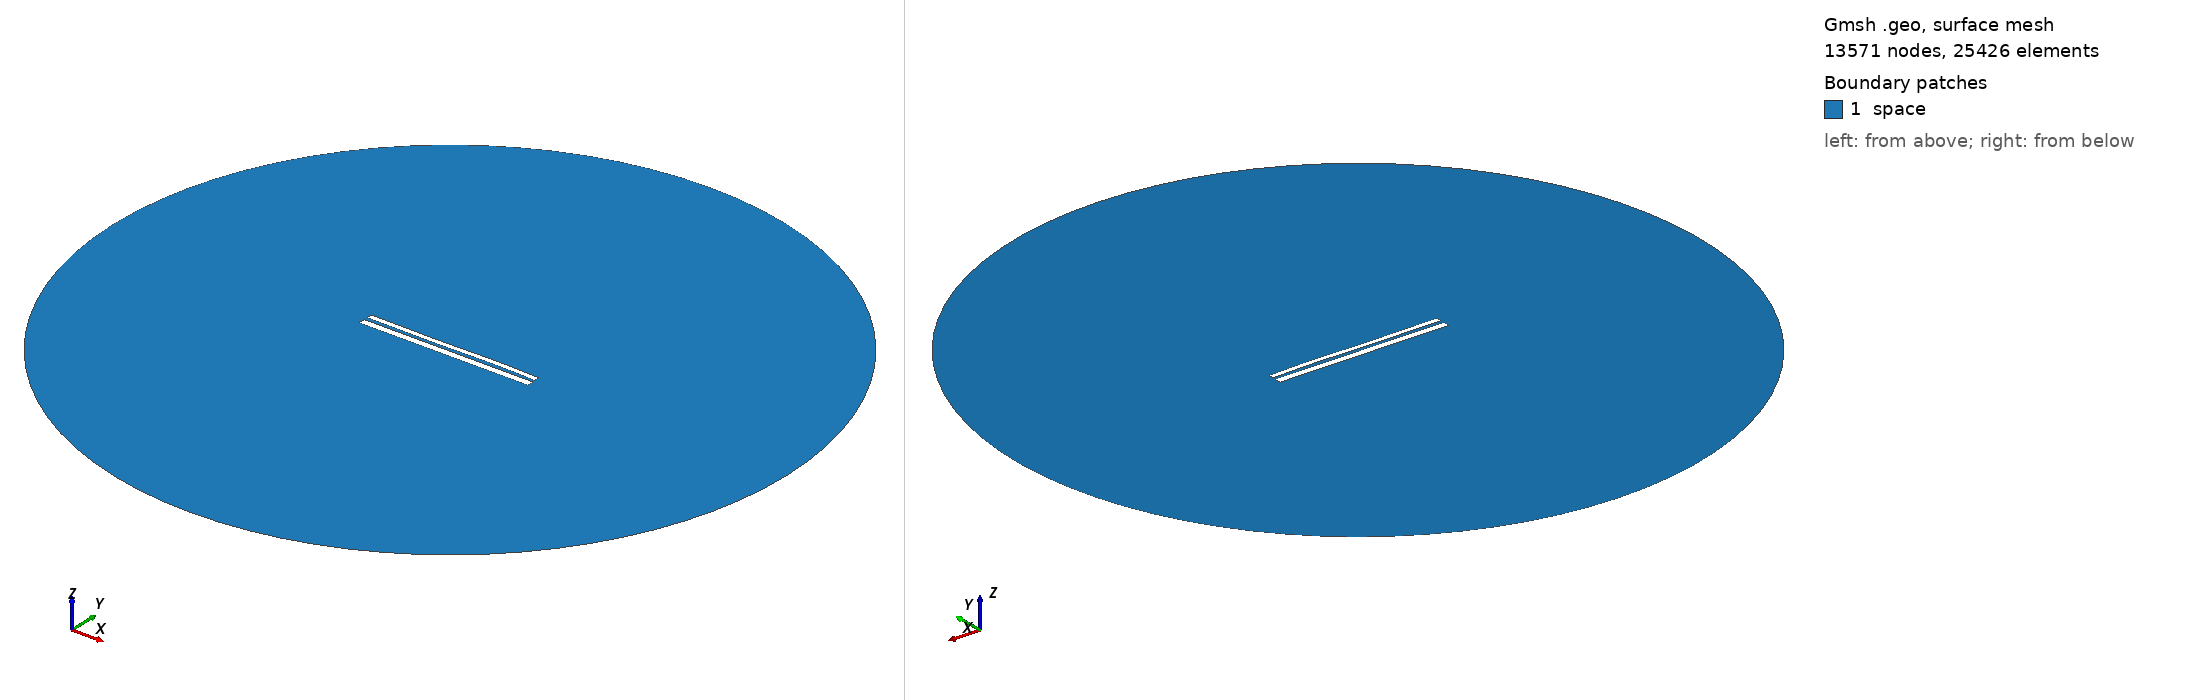

Gmsh geometry script, surface-meshed: 13571 nodes, 25426 surface elements. Boundary patches (legend numbers): 1 space. Left view from above one corner, right view from below the opposite corner. Legend entries are the model's physical surfaces. The drawing asked Gmsh for element sizes between 1% and 20% of the model's largest extent; the script's own settings can give other sizes.

=== 10179.geo (drawn) ===
//---------------------------------------
// Geometry kernel
//---------------------------------------

SetFactory("OpenCASCADE");



//---------------------------------------
// Parameters of the geometry
//---------------------------------------

// Overetch of the upper plate
overetch = 0.375;

// Distance between the plates
distance = 1.75;

// Discretization over the x axis (for the deformation)
nx = 50; 

// Length of the plate
L = 100 - overetch; 

// Number of modes
n = 4; 

// 1st mode coefficient
coeff(1) = -0.075;
beta(1) = 0.596864 * 3.1415926535 / L;

// 2nd mode coefficient
coeff(2) = 0.0;
beta(2) = 1.49418 * 3.1415926535 / L;

// 3rd mode coefficient
coeff(3) = -0.15;
beta(3) = 2.50025 * 3.1415926535 / L;

// 4th mode coefficient
coeff(4) = 0.07499999999999998;
beta(4) = 3.49999 * 3.1415926535 / L;



//---------------------------------------
// Upper plate (deformed rectangle)
//---------------------------------------

// Coordiantes of the upper plate
xmin = -50;
xmax = 50 - overetch;

// Height of the upper plate
yheight = 4 - 2 * overetch;

// Indexes of the points
UpperID[] = {};
LowerID[] = {};
LeftID[] = {};
RightID[] = {};

// Point index
p = 1;

// Horizontal edges
For i In {1:nx}
    x = xmin + (i-1)*(xmax - xmin)/(nx-1);

    y_bottom = distance / 2 + overetch;
    For j In {1:n}
        C = (Cosh(beta(j)*L) + Cos(beta(j)*L)) / (Sinh(beta(j)*L) + Sin(beta(j)*L));
        y_bottom  = y_bottom + coeff(j) * (Cosh(beta(j)*(x+50)) - Cos(beta(j)*(x+50)) - C * (Sinh(beta(j)*(x+50)) - Sin(beta(j)*(x+50))));
    EndFor

    y_top = y_bottom + yheight;

    Point(p) = {x, y_top, 0, 1.0};
    UpperID[i] = p;
    p = p + 1;

    Point(p) = {x, y_bottom, 0, 1.0};
    LowerID[i] = p;
    p = p + 1;
EndFor

// Create point lists
UpperPts[] = {}; LowerPts[] = {};
For i In {1:nx}
  UpperPts[] += {UpperID[i]};
  LowerPts[] += {LowerID[i]};
EndFor

// Build splines
Spline(1) = {UpperPts[]};
Spline(2) = {LowerPts[]};
Line(3) = {LowerPts[nx-1], UpperPts[nx-1]};
Line(4) = {LowerPts[0], UpperPts[0]};

// Build the plane surface
Curve Loop(1) = {2, 3, -1, -4};
Plane Surface(1) = {1};



//---------------------------------------
// Lower plate (rectangle)
//---------------------------------------

// Vertices
Point(1001) = {-50, -1, 0, 1.0};
Point(1002) = { 50, -1, 0, 1.0};
Point(1003) = { 50,  -5, 0, 1.0};
Point(1004) = {-50,  -5, 0, 1.0};

// Edges
Line(5) = {1001, 1002};
Line(6) = {1002, 1003};
Line(7) = {1003, 1004};
Line(8) = {1004, 1001};

// Plane surface
Line Loop(2) = {5, 6, 7, 8};
Plane Surface(2) = {2}; 



//---------------------------------------
// Outer (fictious) boundary
//---------------------------------------

// Points
Point(1005) = {0, 0, 0};       // Center
Point(1006) = {200, 0, 0};     // Start point
Point(1007) = {0, 200, 0};     // 90 degrees
Point(1008) = {-200, 0, 0};    // 180 degrees
Point(1009) = {0, -200, 0};    // 270 degrees

// Circle arcs (each needs start, center, end)
Circle(9) = {1006, 1005, 1007};
Circle(10) = {1007, 1005, 1008};
Circle(11) = {1008, 1005, 1009};
Circle(12) = {1009, 1005, 1006};

// Plane surface for the entire domain
Curve Loop(3) = {9, 10, 11, 12};
Surface(3) = {3};

// Subtract the plates from the whole domain to obtain the actual domain where we want to solve the equations
BooleanDifference{ Surface{3}; Delete; }{ Surface{1}; Surface{2}; Delete; }




//---------------------------------------
// Transfinite Lines/Curves
//---------------------------------------

// Set the number of points on the boundaries
r = 7;

// Plates
Transfinite Curve {1, 2} = 50*r Using Progression 1;
Transfinite Curve {3, 4} = 2*r Using Progression 1;
Transfinite Line {5, 7} = 50*r Using Progression 1;
Transfinite Line {6, 8} = 2*r Using Progression 1;

// Outer boundary
Transfinite Line {9, 10, 11, 12} = 20 Using Progression 1;



//---------------------------------------
// Physical groups
//---------------------------------------                

// Physical curves (boundaries)
Physical Line("force_segment", 10) = {2};
Physical Line("upper_plate", 11) = {1, 3, 4};
Physical Line("lower_plate", 12) = {5, 6, 7, 8};
Physical Line("boundary", 20) = {9, 10, 11, 12};

// Physical Surfaces
Physical Surface("space", 30) = {3};



//---------------------------------------
// 6. Generate the Mesh
//---------------------------------------

// 2D mesh generation
Mesh 2;
